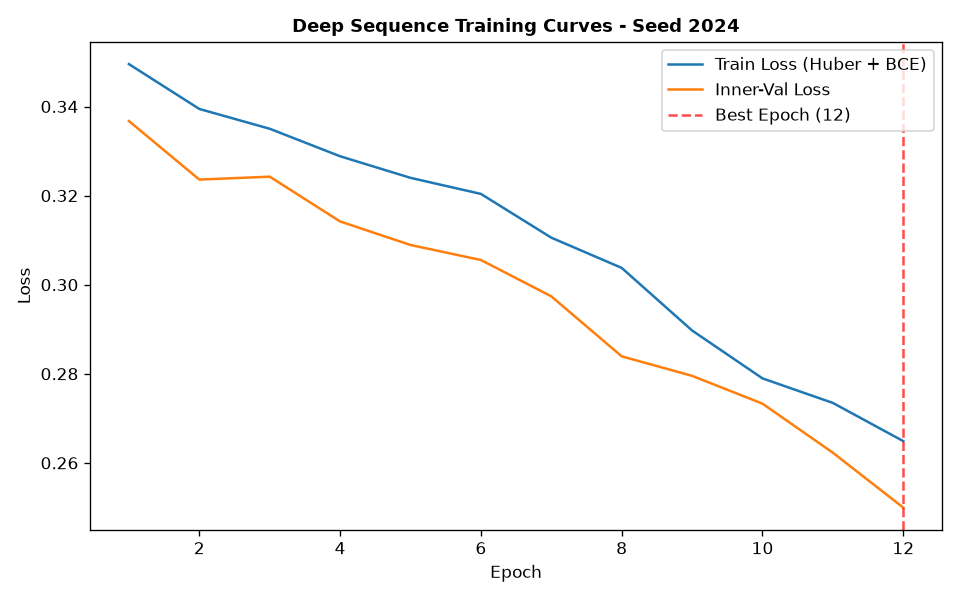

The data file committed next to this chart (first rows):
epoch, train_loss, train_ret_loss, train_dir_loss, val_loss, val_ret_loss, val_dir_loss, lr
1, 0.3495, 0.003232, 0.6926, 0.3367, 0.0007565, 0.672, 0.001
2, 0.3395, 0.001302, 0.6763, 0.3236, 0.00043, 0.6463, 0.001
3, 0.335, 0.001041, 0.6679, 0.3242, 0.0003065, 0.6479, 0.001
4, 0.3288, 0.0009015, 0.6559, 0.3142, 0.0003113, 0.6278, 0.001
5, 0.324, 0.0007569, 0.6465, 0.3089, 0.0003614, 0.6171, 0.001
6, 0.3204, 0.0007446, 0.6393, 0.3055, 0.0003181, 0.6105, 0.001
7, 0.3106, 0.0007311, 0.6196, 0.2974, 0.0003823, 0.594, 0.001
8, 0.3038, 0.0006943, 0.6061, 0.2839, 0.0003527, 0.5671, 0.001
9, 0.2897, 0.000681, 0.5781, 0.2795, 0.0003505, 0.5584, 0.001
10, 0.279, 0.0007474, 0.5564, 0.2733, 0.0003436, 0.5459, 0.001
11, 0.2734, 0.0006852, 0.5455, 0.2623, 0.0003129, 0.5239, 0.001
12, 0.2649, 0.0006881, 0.5284, 0.2499, 0.0002512, 0.4994, 0.001
